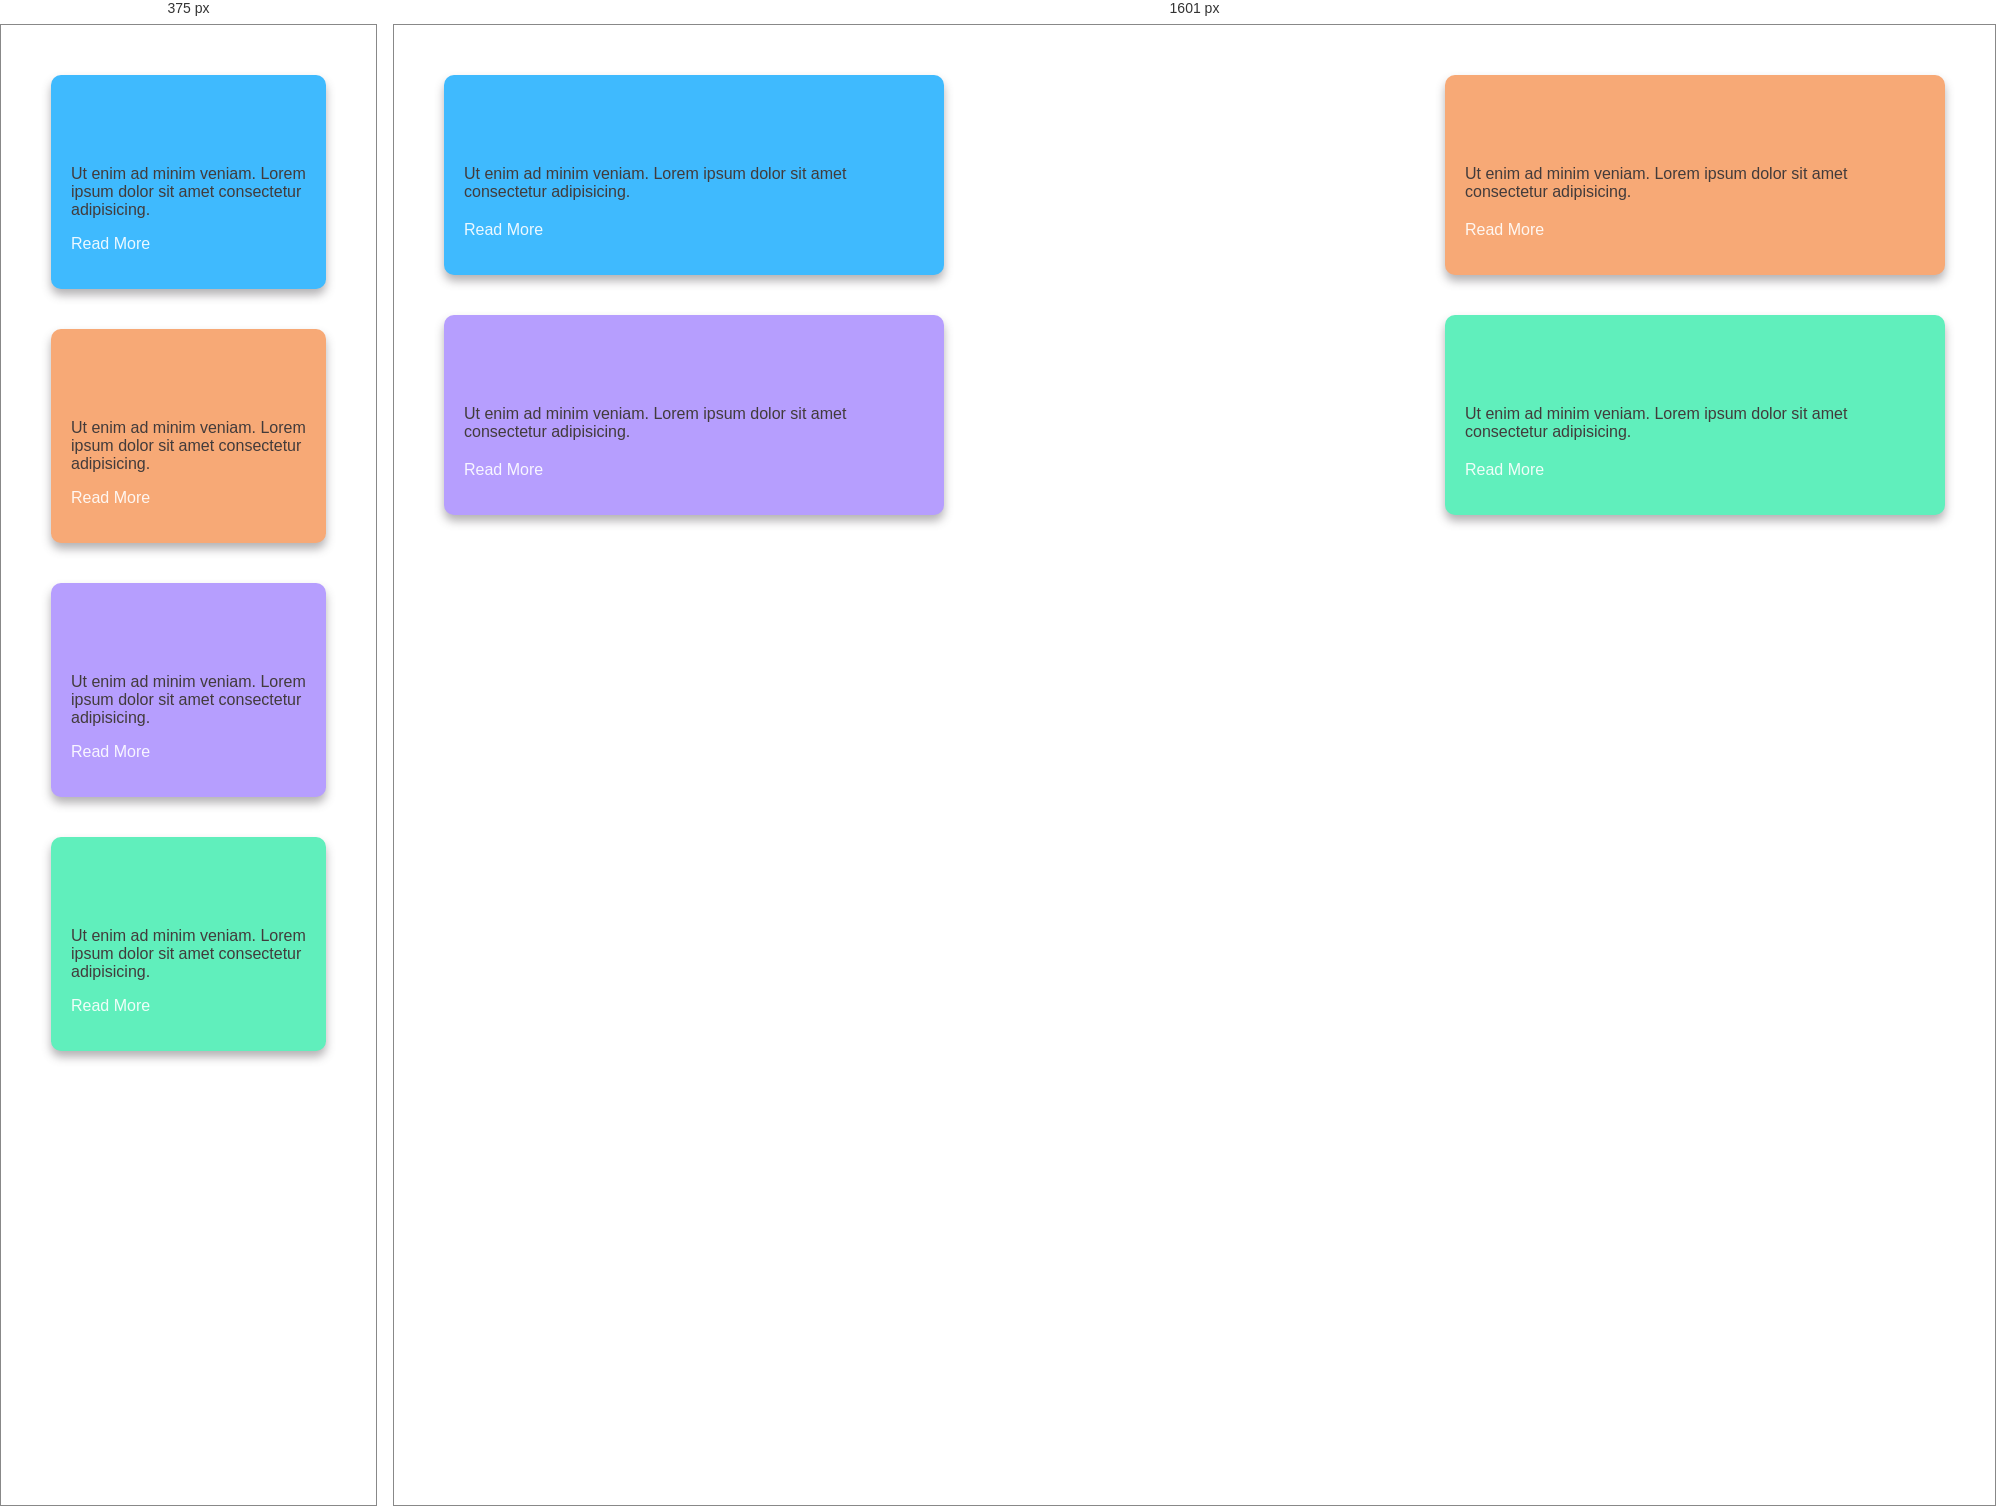
Rendered at 375 px and 1601 px, left to right.

<!-- file: index.html -->
<!DOCTYPE html>
<html lang="en">
<head>
    <meta charset="UTF-8">
    <meta name="viewport" content="width=device-width, initial-scale=1.0">
    <title>Challenge Day 25</title>
    <link rel="stylesheet" href="style.css">
    <link rel="stylesheet" href="https://cdnjs.cloudflare.com/ajax/libs/font-awesome/6.2.1/css/all.min.css"
        integrity="sha512-MV7K8+y+gLIBoVD59lQIYicR65iaqukzvf/nwasF0nqhPay5w/9lJmVM2hMDcnK1OnMGCdVK+iQrJ7lzPJQd1w=="
        crossorigin="anonymous" referrerpolicy="no-referrer" />
</head>
<body>
    <div class="main-container">
        <div class="cards">
            <div class="card card1">
                <div>
                    <ul>
                        <li><i class="fa-solid fa-star"></i></li>
                        <li><i class="fa-solid fa-star"></i></li>
                        <li><i class="fa-solid fa-star"></i></li>
                        <li><i class="fa-solid fa-star"></i></li>
                        <li><i class="fa-solid fa-star"></i></li>
                    </ul>
                </div>
                <p class="close"><i class="fa-solid fa-xmark"></i></p>
                <p class="desc">Ut enim ad minim veniam. Lorem ipsum dolor sit amet consectetur adipisicing.</p>
                <p class="read-more">
                    <a class="readMore" href="#">Read More <i class="fas fa-arrow-right"></i></a>
                </p>
            </div>

            <div class="card card2">
                <div>
                    <ul>
                        <li><i class="fa-solid fa-star"></i></li>
                        <li><i class="fa-solid fa-star"></i></li>
                        <li><i class="fa-solid fa-star"></i></li>
                        <li><i class="fa-solid fa-star"></i></li>
                        <li><i class="fa-solid fa-star"></i></li>
                    </ul>
                </div>
                <p class="close"><i class="fa-solid fa-xmark"></i></p>
                <p class="desc">Ut enim ad minim veniam. Lorem ipsum dolor sit amet consectetur adipisicing.</p>
                <p class="read-more">
                    <a class="readMore" href="#">Read More <i class="fas fa-arrow-right"></i></a>
                </p>
            </div>

            <div class="card card3">
                <div>
                    <ul>
                        <li><i class="fa-solid fa-star"></i></li>
                        <li><i class="fa-solid fa-star"></i></li>
                        <li><i class="fa-solid fa-star"></i></li>
                        <li><i class="fa-solid fa-star"></i></li>
                        <li><i class="fa-solid fa-star"></i></li>
                    </ul>
                </div>
                <p class="close"><i class="fa-solid fa-xmark"></i></p>
                <p class="desc">Ut enim ad minim veniam. Lorem ipsum dolor sit amet consectetur adipisicing.</p>
                <p class="read-more">
                    <a class="readMore" href="#">Read More <i class="fas fa-arrow-right"></i></a>
                </p>
            </div>
            
            <div class="card card4">
                <div>
                    <ul>
                        <li><i class="fa-solid fa-star"></i></li>
                        <li><i class="fa-solid fa-star"></i></li>
                        <li><i class="fa-solid fa-star"></i></li>
                        <li><i class="fa-solid fa-star"></i></li>
                        <li><i class="fa-solid fa-star"></i></li>
                    </ul>
                </div>
                <p class="close"><i class="fa-solid fa-xmark"></i></p>
                <p class="desc">Ut enim ad minim veniam. Lorem ipsum dolor sit amet consectetur adipisicing.</p>
                <p class="read-more">
                    <a class="readMore" href="#">Read More <i class="fas fa-arrow-right"></i></a>
                </p>
            </div>
        </div>
    </div>
</body>
</html>

/* @media block from style.css */
@media (max-width: 1600px) {
    .cards {
        justify-content: center;
    }
}